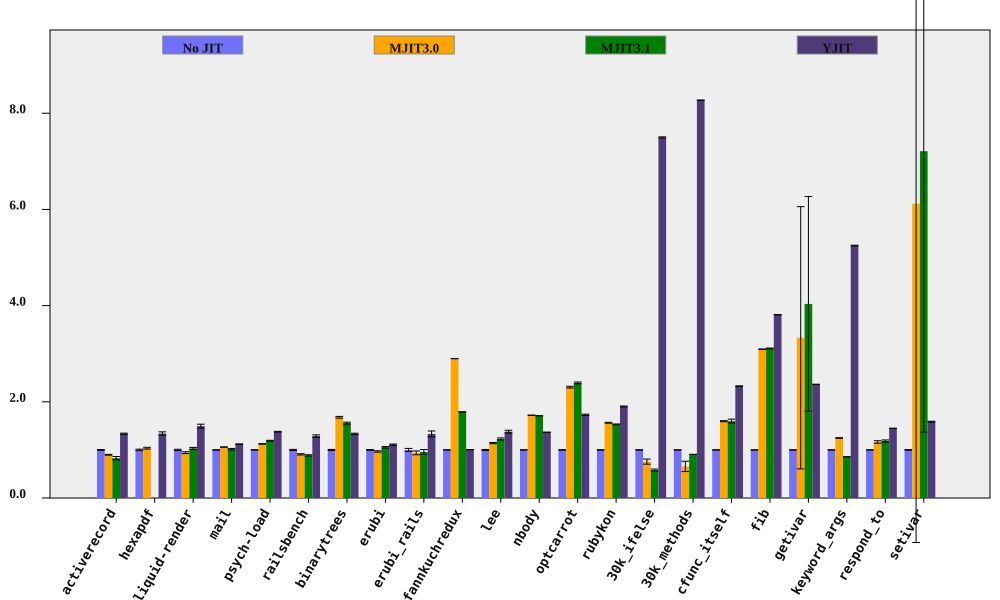

Data behind this chart, as committed beside it:
bench, No JIT (ms), No JIT RSD, MJIT3.0 (ms), MJIT3.0 RSD, MJIT3.1 (ms), MJIT3.1 RSD, YJIT (ms), YJIT RSD, MJIT3.0 spd, MJIT3.0 spd RSD, MJIT3.1 spd, MJIT3.1 spd RSD, YJIT spd, YJIT spd RSD, % in YJIT
activerecord, 135.9, 0.831, 151.2, 0.3168, 164.2, 4.139, 101.7, 0.4202, 0.8991, 0.8894, 0.8281, 4.221, 1.336, 0.9312, 81.84
hexapdf, 2796, 1.569, 2699, 0.7971, , , 2086, 2.055, 1.036, 1.76, , , 1.341, 2.586, 81.02
liquid-render, 165.2, 1.333, 175.2, 1.407, 160.1, 1.479, 110.5, 2.313, 0.9426, 1.939, 1.031, 1.991, 1.494, 2.67, 84.99
mail, 156.4, 0.1937, 147.6, 0.1917, 154.3, 1.588, 139.6, 0.3509, 1.059, 0.2725, 1.014, 1.6, 1.12, 0.4008, 99.02
psych-load, 2256, 0.4106, 2006, 0.3204, 1892, 0.5035, 1637, 0.3674, 1.125, 0.5208, 1.192, 0.6497, 1.378, 0.551, 82.03
railsbench, 2620, 1.122, 2887, 0.9557, 2958, 1.018, 2035, 1.624, 0.9078, 1.474, 0.8858, 1.515, 1.288, 1.974, 81.8
binarytrees, 383.1, 1.037, 228.2, 0.2479, 246.2, 0.7578, 287.3, 0.06726, 1.679, 1.066, 1.556, 1.284, 1.333, 1.039, 84.27
erubi, 391.6, 0.8269, 404.8, 1.194, 371.5, 1.207, 353.2, 0.852, 0.9673, 1.452, 1.054, 1.463, 1.109, 1.187, 100
erubi_rails, 26.14, 3.086, 27.86, 2.868, 27.3, 4.143, 19.61, 3.381, 0.9383, 4.213, 0.9573, 5.166, 1.333, 4.577, 83.82
fannkuchredux, 5670, 0.06479, 1957, 0.06925, 3168, 0.0288, 5647, 0.1181, 2.898, 0.09483, 1.79, 0.07091, 1.004, 0.1347, 0.01631
lee, 1044, 0.9356, 914.7, 0.6623, 850.4, 1.492, 756.6, 1.861, 1.141, 1.146, 1.228, 1.761, 1.38, 2.083, 99.94
nbody, 99.98, 0.05097, 58.1, 0.02974, 58.5, 0.03996, 73.13, 0.04076, 1.721, 0.05901, 1.709, 0.06477, 1.367, 0.06527, 100
optcarrot, 5115, 0.4548, 2220, 0.636, 2138, 0.6619, 2956, 0.6334, 2.304, 0.7819, 2.393, 0.8031, 1.73, 0.7798, 96.13
rubykon, 10478, 0.3518, 6697, 0.4469, 6847, 0.4874, 5508, 0.4131, 1.565, 0.5688, 1.53, 0.6011, 1.902, 0.5426, 99.7
30k_ifelse, 2294, 0.1201, 3034, 7.08, 3943, 3.405, 306.1, 0.1083, 0.7563, 7.081, 0.5818, 3.407, 7.496, 0.1617, 100
30k_methods, 6116, 0.02799, 9309, 16.3, 6747, 0.03976, 739.4, 0.02599, 0.657, 16.3, 0.9064, 0.04862, 8.271, 0.0382, 100
cfunc_itself, 91.91, 0.1008, 57.54, 0.6293, 57.48, 2.504, 39.52, 0.2398, 1.597, 0.6373, 1.599, 2.506, 2.326, 0.2601, 100
fib, 198.5, 0.02868, 64.15, 0.156, 63.82, 0.2824, 52.07, 0.04658, 3.094, 0.1586, 3.11, 0.2838, 3.812, 0.0547, 100
getivar, 83.77, 0.1634, 25.15, 81.84, 20.76, 55.35, 35.47, 0.05701, 3.331, 81.84, 4.036, 55.35, 2.362, 0.1731, 99.37
keyword_args, 240.3, 0.05124, 192.5, 0.5145, 280.8, 0.4903, 45.78, 0.1377, 1.248, 0.5171, 0.8555, 0.493, 5.248, 0.1469, 100
respond_to, 225.6, 0.2361, 193.6, 2.175, 190.2, 1.77, 155.7, 0.1335, 1.165, 2.188, 1.186, 1.786, 1.449, 0.2713, 100
setivar, 65.27, 0.5489, 10.67, 115.1, 9.051, 81.02, 41.12, 0.1765, 6.119, 115.1, 7.211, 81.02, 1.587, 0.5766, 99.62
